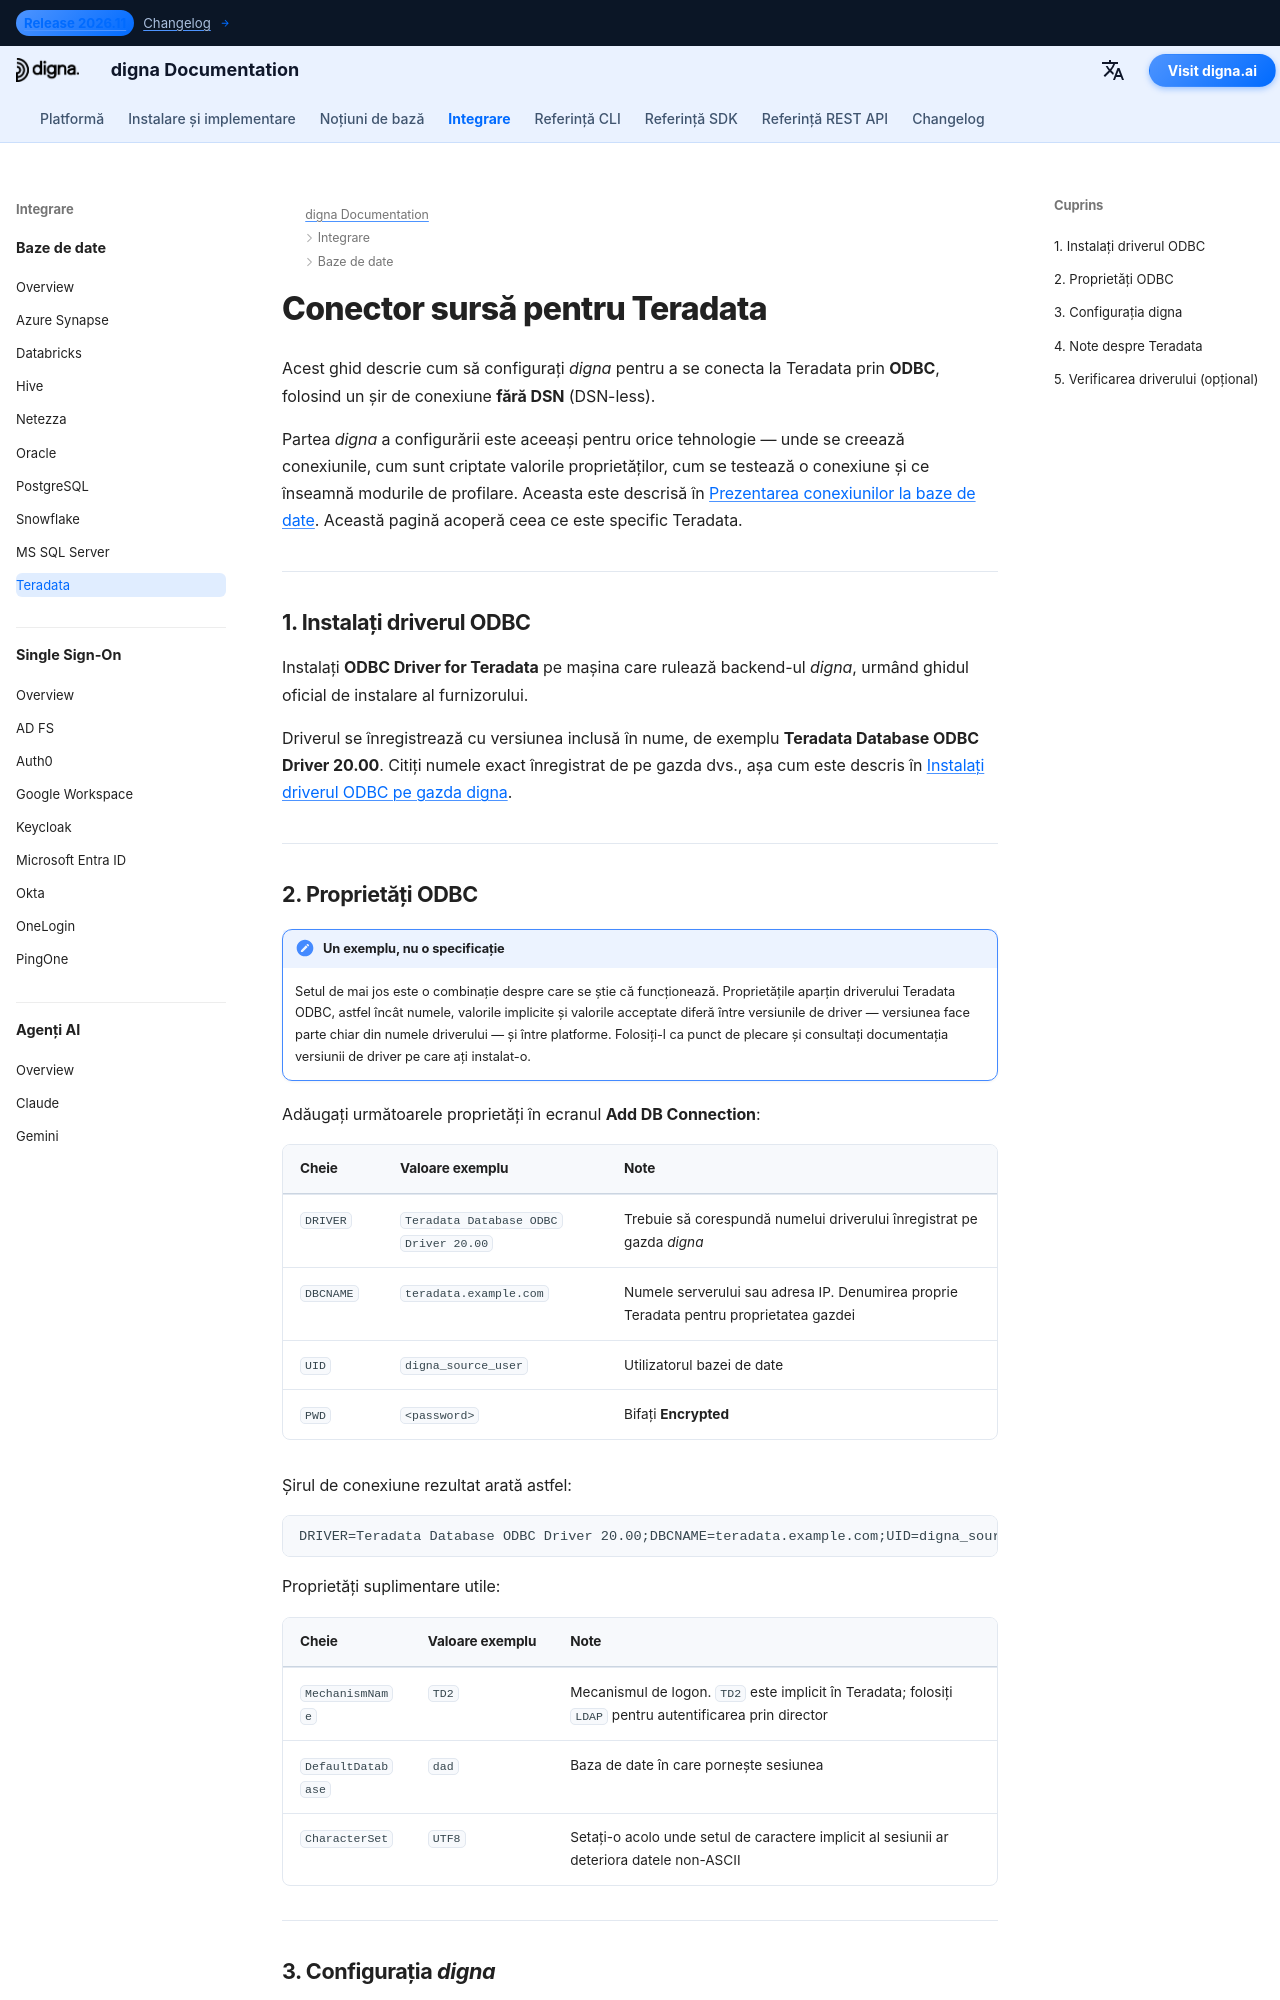

repository: dignaai/digna-docs · page: ro/databases/teradata_connector_guide/index.html · generator: mkdocs

---
title: Conector Teradata – Integrare bază de date | Documentația digna
description: Configurați digna pentru a se conecta la Teradata prin ODBC cu un șir de conexiune fără DSN. Acoperă driverul Teradata ODBC, proprietatea DBCNAME, mecanismele de logon și setările de conexiune din digna.
image: /assets/logo_square.png
---


# Conector sursă pentru Teradata

Acest ghid descrie cum să configurați *digna* pentru a se conecta la Teradata prin **ODBC**,
folosind un șir de conexiune **fără DSN** (DSN-less).

Partea *digna* a configurării este aceeași pentru orice tehnologie — unde se creează conexiunile,
cum sunt criptate valorile proprietăților, cum se testează o conexiune și ce înseamnă modurile de
profilare. Aceasta este descrisă în [Prezentarea conexiunilor la baze de date](overview.md). Această
pagină acoperă ceea ce este specific Teradata.

---

## 1. Instalați driverul ODBC {: #1-install-the-odbc-driver }

Instalați **ODBC Driver for Teradata** pe mașina care rulează backend-ul *digna*, urmând ghidul
oficial de instalare al furnizorului.

Driverul se înregistrează cu versiunea inclusă în nume, de exemplu
**Teradata Database ODBC Driver 20.00**. Citiți numele exact înregistrat de pe gazda dvs., așa cum
este descris în [Instalați driverul ODBC pe gazda digna](overview.md#install-the-driver).

---
